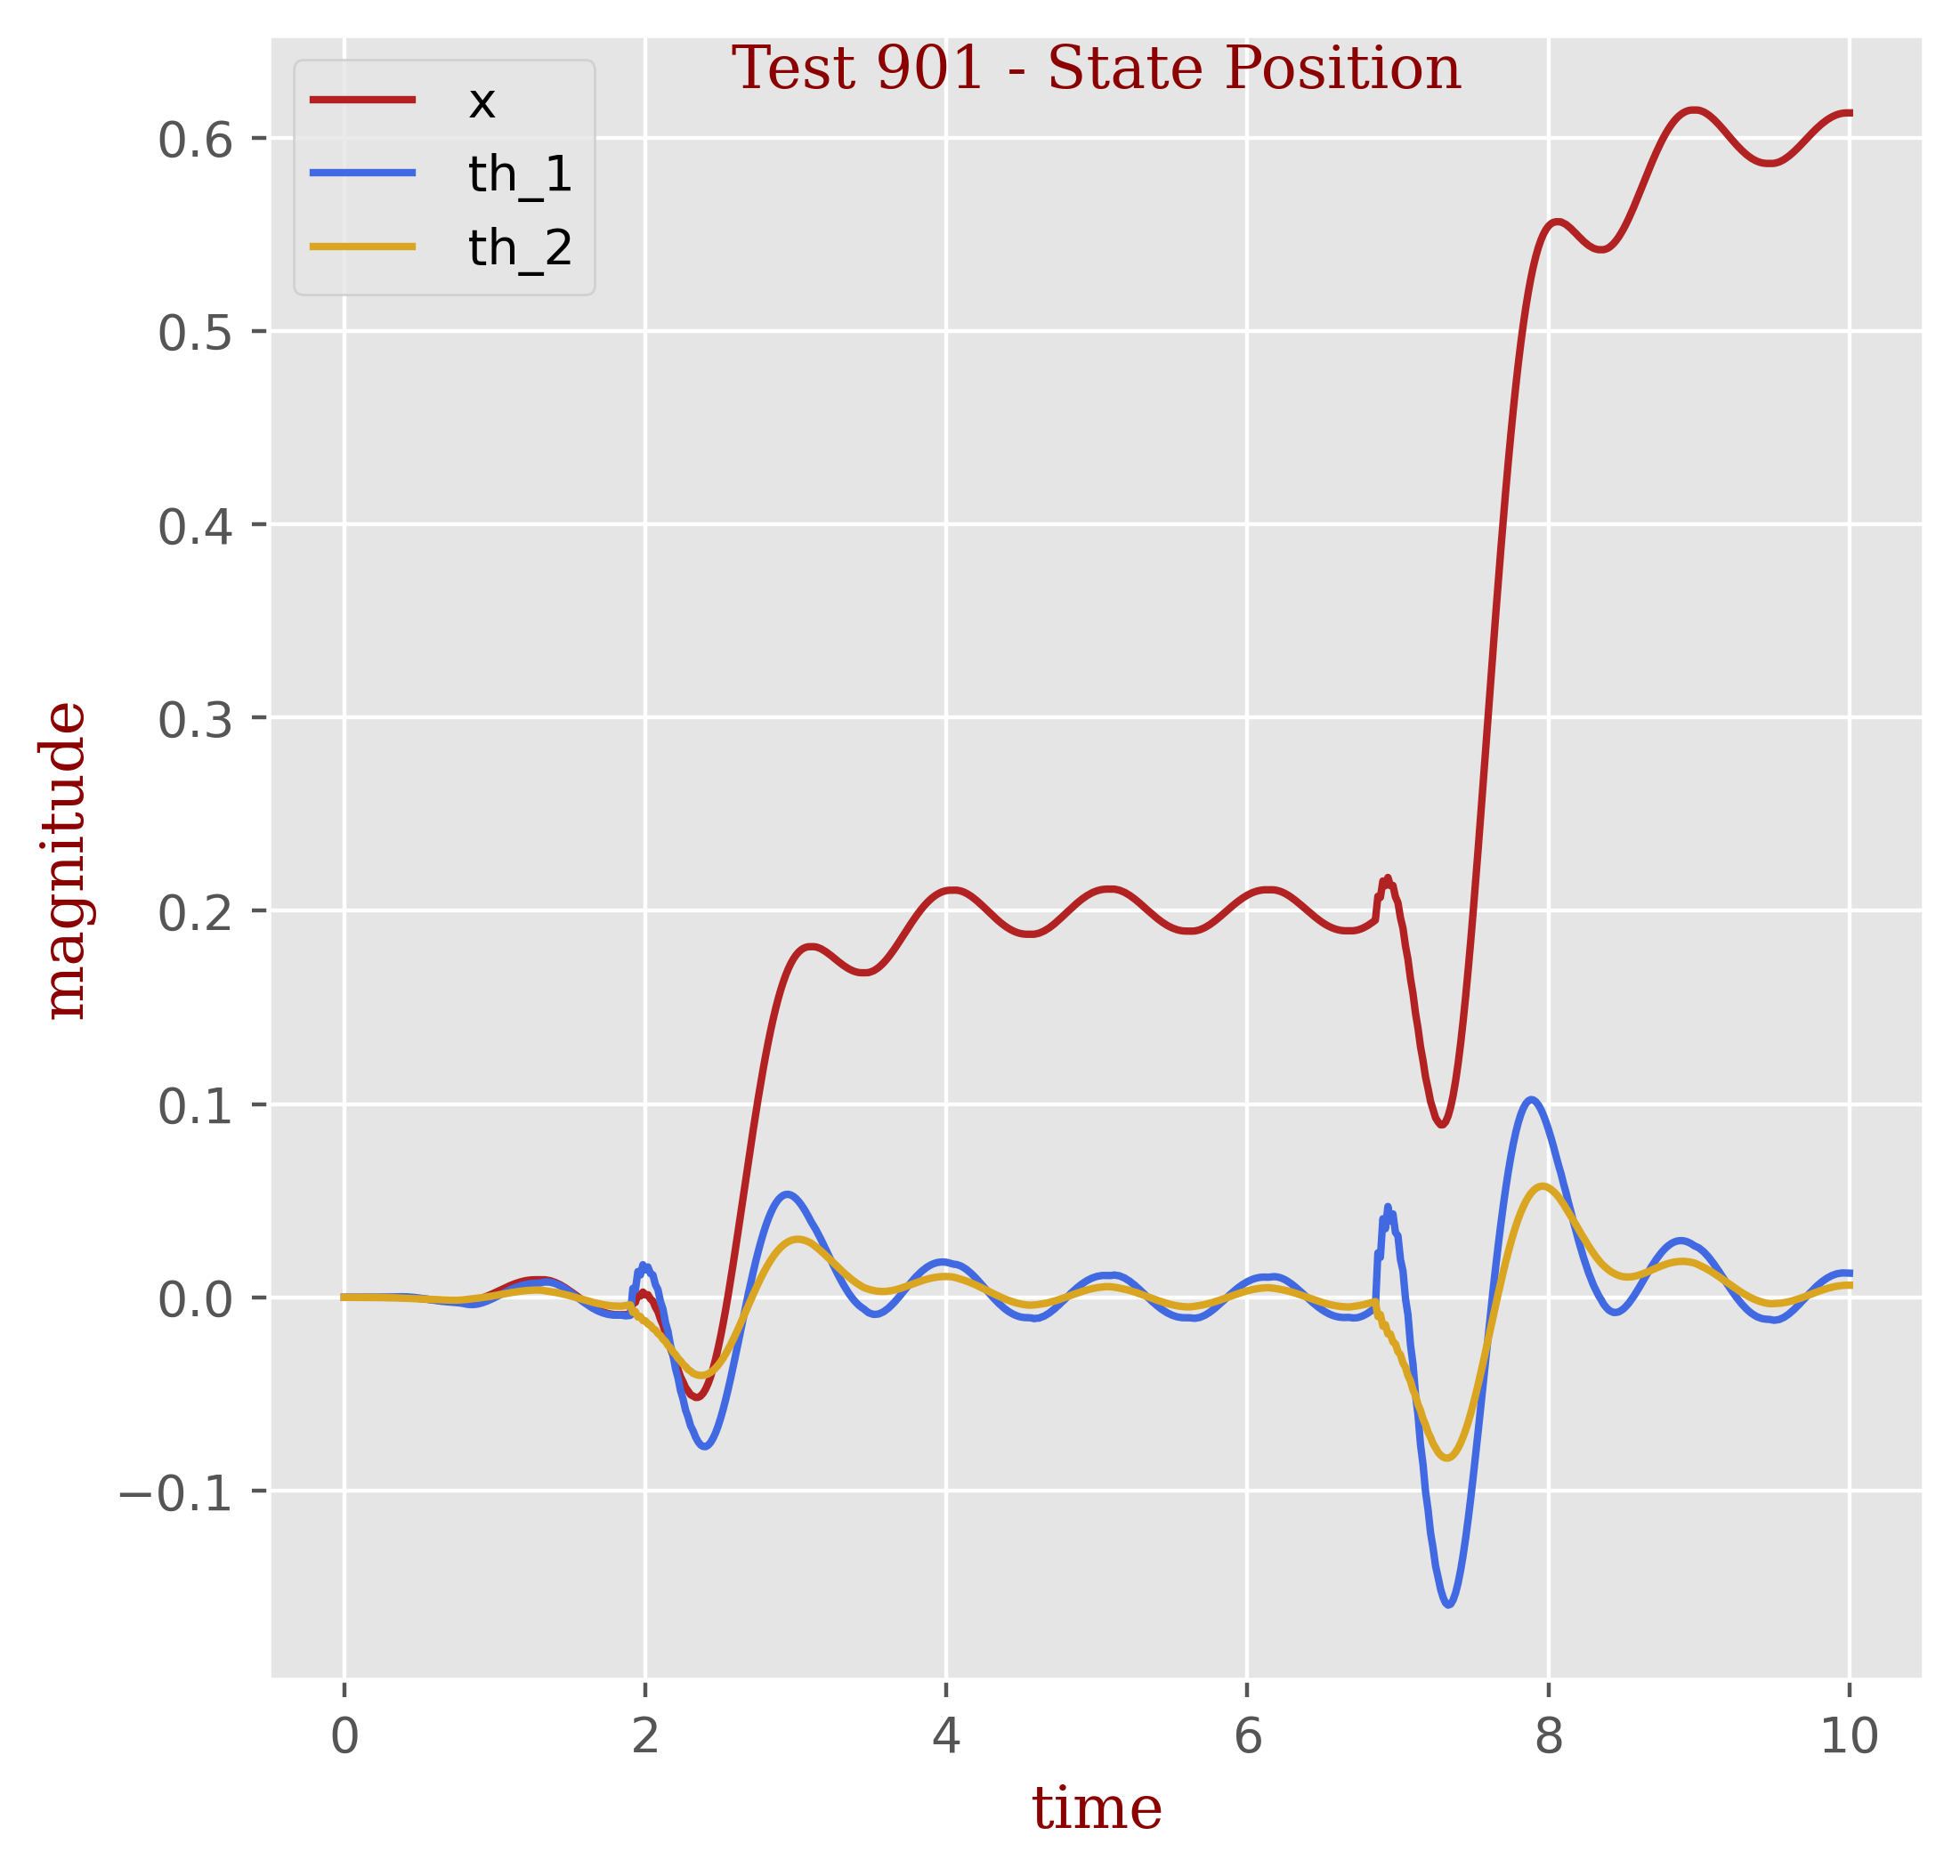

The data file committed next to this chart (first rows):
t, x, th_1, th_2
0.0, 0.0, 0.0, 0.0
0.01667, -0.0, 2e-05, -1e-05
0.03333, -0.0, 2e-05, -1e-05
0.05, -0.0, 2e-05, -1e-05
0.06667, -0.0, 2e-05, -1e-05
0.08333, -0.0, 2e-05, -1e-05
0.1, -0.0, 3e-05, -1e-05
0.1167, -0.0, 3e-05, -2e-05
0.1333, -0.0, 3e-05, -2e-05
0.15, -0.0, 4e-05, -3e-05
0.1667, -0.0, 4e-05, -3e-05
0.1833, -0.0, 5e-05, -4e-05
0.2, -0.0, 6e-05, -5e-05
0.2167, -0.0, 7e-05, -6e-05
0.2333, -0.0, 8e-05, -7e-05
0.25, -0.0, 9e-05, -9e-05
0.2667, -0.0, 0.00011, -0.00011
0.2833, -0.0, 0.00013, -0.00013
0.3, -0.0, 0.00016, -0.00016
0.3167, -0.0, 0.00018, -0.00019
0.3333, -0.0, 0.00022, -0.00023
0.35, -0.0, 0.00026, -0.00028
0.3667, -0.0, 0.00031, -0.00033
0.3833, -1e-05, 0.00034, -0.00039
0.4, -5e-05, 0.00032, -0.00044
0.4167, -0.0001, 0.00028, -0.0005
0.4333, -0.00018, 0.00018, -0.00055
0.45, -0.00027, 8e-05, -0.00061
0.4667, -0.00037, -6e-05, -0.00066
0.4833, -0.00048, -0.00021, -0.00072
0.5, -0.00061, -0.00039, -0.00077
0.5167, -0.00073, -0.00056, -0.00083
0.5333, -0.00087, -0.00076, -0.00089
0.55, -0.001, -0.00095, -0.00095
0.5667, -0.00113, -0.00116, -0.00101
0.5833, -0.00125, -0.00135, -0.00107
0.6, -0.00138, -0.00155, -0.00113
0.6167, -0.00148, -0.00172, -0.00118
0.6333, -0.00158, -0.0019, -0.00123
0.65, -0.00166, -0.00205, -0.00128
0.6667, -0.00173, -0.0022, -0.00132
0.6833, -0.00177, -0.00231, -0.00136
0.7, -0.0018, -0.00242, -0.00138
0.7167, -0.00181, -0.0025, -0.00141
0.7333, -0.00181, -0.00259, -0.00141
0.75, -0.00181, -0.00271, -0.0014
0.7667, -0.00181, -0.00287, -0.00135
0.7833, -0.00181, -0.00306, -0.00128
0.8, -0.00181, -0.0033, -0.00117
0.8167, -0.00181, -0.00358, -0.00102
0.8333, -0.00172, -0.0037, -0.00088
0.85, -0.00157, -0.00374, -0.00073
0.8667, -0.00134, -0.00364, -0.00059
0.8833, -0.00106, -0.00346, -0.00043
0.9, -0.0007, -0.00317, -0.00027
0.9167, -0.00029, -0.00281, -9e-05
0.9333, 0.00018, -0.00236, 9e-05
0.95, 0.00069, -0.00186, 0.00029
0.9667, 0.00125, -0.00129, 0.0005
0.9833, 0.00182, -0.0007, 0.00072
... 541 more rows
